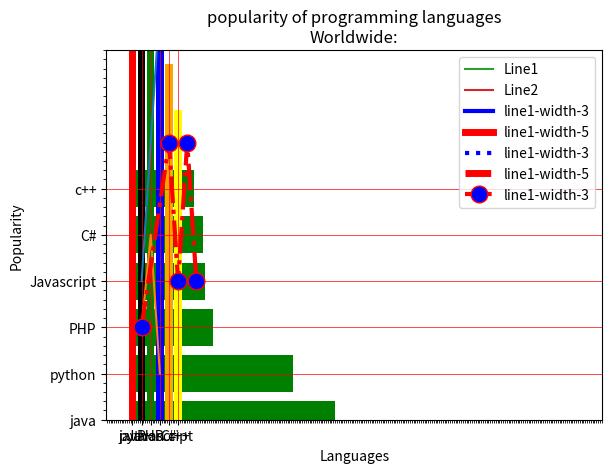

This chart was generated by the following Python code:
# -*- coding: utf-8 -*-
"""
Created on Fri Sep 29 15:06:55 2023

[redacted]
"""

#write a Python program to draw a line with a suitable label
import matplotlib.pyplot as plt
X=range(1,50)
Y=[value*3 for value in X]
print("value of X:")
print(*range(1,50))

'''
this is equivalent to -
i in range(1,50):
    print(i,end="")
'''
print("Value of Y (thrice of X):")
print(Y)
#plot lines and/or markers to the Axes
plt.plot(X,Y)
#set the x-axis label of the current axis.
plt.xlabel('X-axis')
#set the y axis label of the current axis
plt.ylabel('Y-axis')
#set a title
plt.title('Draw a line.')
#display the figure
plt.show()

#######################################################

#using given axis values with suitable
#label in the x-axis , y axis and a title

import matplotlib.pyplot as plt
#x axis values
x=[1,2,3]
#y axis values
y=[2,4,1]
#plot lines and/or markers to the Axes
plt.plot(x,y)
#set the x-axis label of the current axis.
plt.xlabel('X-axis')
#set the y axis label of the current axis
plt.ylabel('Y-axis')
#set a title
plt.title('Sample graph.')
#display the figure
plt.show()

####################################################

#write python program to plot two or more lines 
#on same plot with suitable legends of each line
import matplotlib.pyplot as plt
#line no 1
x1=[10,20,30]
y1=[20,40,10]

#line no2
x2=[10,20,30]
y2=[40,10,30]

#plotting the line 1 points
plt.plot(x1,y1,label="Line1")
#plotting the line 2 points
plt.plot(x2,y2,label="Line2")
plt.xlabel('x-axis')
#set the y-axis label of the current axis
plt.ylabel('y-axis')
plt.title('two or more lines on same plot with suitable legends')
#show a legend on the plot
plt.legend()
#display a figure
plt.show()

###################################################

#write python program to plot two or more lines 
#lines with different legends, different width and colors
import matplotlib.pyplot as plt
#line no 1
x1=[10,20,30]
y1=[20,40,10]

#line no2
x2=[10,20,30]
y2=[40,10,30]

#set the x-axis label of the current axis.
plt.xlabel('X-axis')
#set the y axis label of the current axis
plt.ylabel('Y-axis')

# set a title
plt.title('two or more lines with differnt width and colours with legends ')
#display the figure
plt.plot(x1,y1, color='blue',linewidth=3,label='line1-width-3')
plt.plot(x2,y2, color='red',linewidth=5,label='line1-width-5')

plt.legend()
plt.show()

####################################################

#write python program to plot two or more lines 
#with different styles

import matplotlib.pyplot as plt
#line no 1
x1=[10,20,30]
y1=[20,40,10]

#line no2
x2=[10,20,30]
y2=[40,10,30]

#set the x-axis label of the current axis.
plt.xlabel('X-axis')
#set the y axis label of the current axis
plt.ylabel('Y-axis')

# set a title
plt.title('two or more lines with diff styles: ')
#display the figure
plt.plot(x1,y1, color='blue',linewidth=3,label='line1-width-3',linestyle='dotted')
plt.plot(x2,y2, color='red',linewidth=5,label='line1-width-5',linestyle='dashed')

plt.legend()
plt.show()

###########################################################

#set the lines markers
#x axis values
x=[1,4,5,6,7]
#y axis vales
y=[2,6,3,6,3]
#plotting the points
plt.plot(x,y, color='red',linewidth=3,label='line1-width-3',linestyle='dashdot',marker='o',markerfacecolor='blue',markersize=12)
plt.ylim(1,8)
plt.ylim(1,8)

#set the x-axis label of the current axis.
plt.xlabel('X-axis')
#set the y axis label of the current axis
plt.ylabel('Y-axis')

plt.legend()
plt.show()

##################################################

#write a python programming to display
#bar  charts of the popularity of programming languages
x=['java','python','PHP','Javascript','C#','c++']
popularity=[22.2,19.6,8.8,8,7.7,6.7]
x_pos=[i for i, _ in enumerate(x)]
plt.bar(x_pos,popularity,color='blue')
plt.xlabel('Languages')
plt.ylabel('Popularity')
plt.title("popularity of programming languages\n"+"Worldwide:")
plt.xticks(x_pos,x)
#turn on the grid
plt.minorticks_on()
plt.grid(which='major',linestyle='-',linewidth='0.5',color='red')
plt.show()

##################################################

# horizontal graph
import matplotlib.pyplot as plt
x=['java','python','PHP','Javascript','C#','c++']
popularity=[22.2,17.6,8.8,8,7.7,6.7]
x_pos=[i for i, _ in enumerate(x)]
plt.barh(x_pos,popularity,color='green')
plt.ylabel('Languages')
plt.xlabel('Popularity')
plt.title("popularity of programming languages\n"+"Worldwide:")
plt.yticks(x_pos,x)
#turn on the grid
plt.minorticks_on()
plt.grid(which='major',linestyle='-',linewidth='0.5',color='red')
plt.show()

##################################################

#use unicorn color
import matplotlib.pyplot as plt
x=['java','python','PHP','Javascript','C#','c++']
popularity=[22.2,17.6,8.8,8,7.7,6.7]
x_pos=[i for i, _ in enumerate(x)]

plt.bar(x_pos,popularity,color=(0.4,0.6,0.8,1.0))
plt.xlabel('Languages')
plt.ylabel('Popularity')
plt.title("popularity of programming languages\n"+"Worldwide:")
plt.xticks(x_pos,x)
#turn on the grid
plt.minorticks_on()
plt.grid(which='major',linestyle='-',linewidth='0.5',color='red')
plt.show()

###################################################

#use different cokors to each bar
import matplotlib.pyplot as plt
x=['java','python','PHP','Javascript','C#','c++']
popularity=[22.2,17.6,8.8,8,7.7,6.7]
x_pos=[i for i, _ in enumerate(x)]
plt.bar(x_pos,popularity,color=('red','black','green','blue','orange','yellow'))
plt.xlabel('Languages')
plt.ylabel('Popularity')
plt.title("popularity of programming languages\n"+"Worldwide:")
plt.xticks(x_pos,x)
#turn on the grid
plt.minorticks_on()
plt.grid(which='major',linestyle='-',linewidth='0.5',color='red')
plt.show()

###################################################

# 















